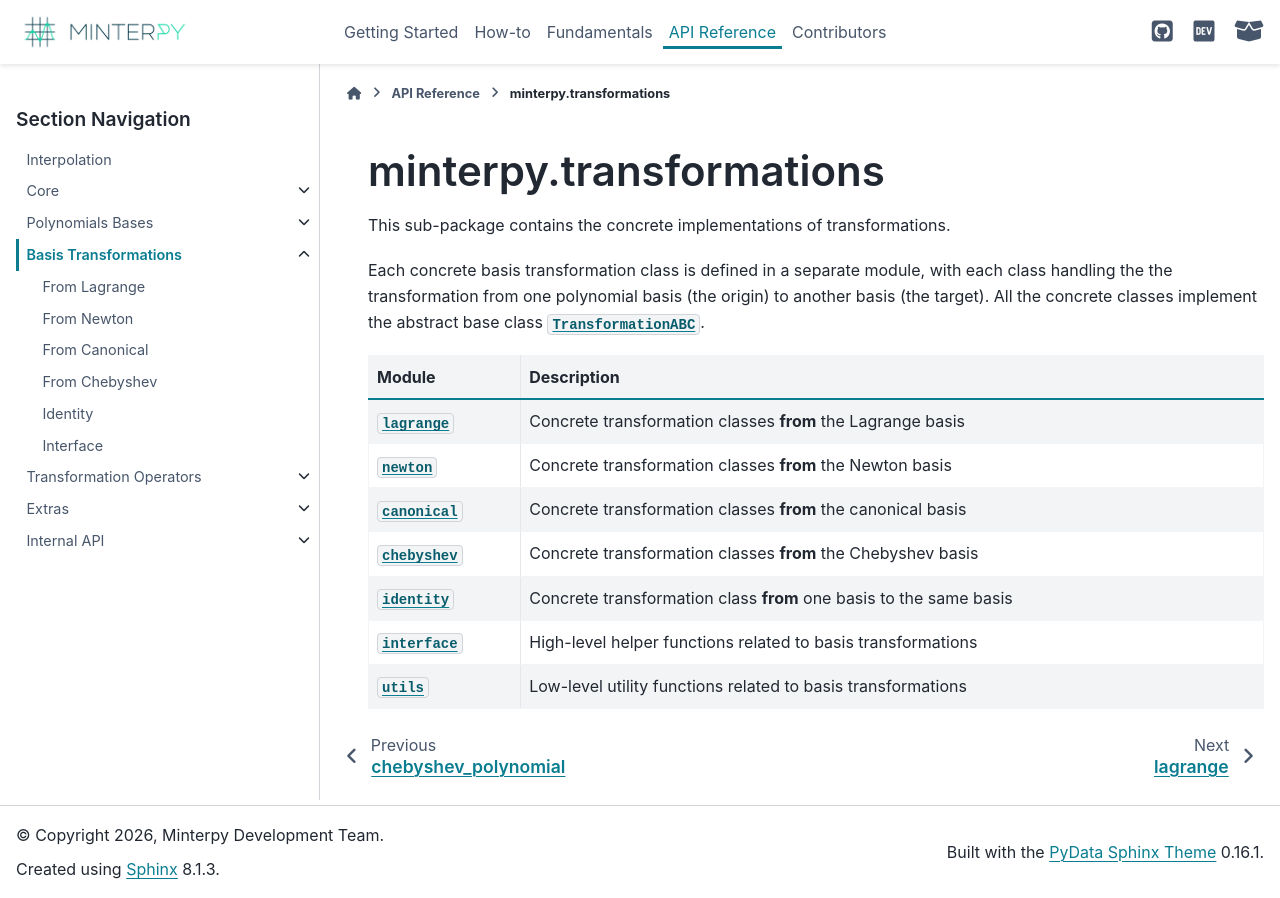

repository: minterpy-project/minterpy · page: latest/api/transformations/index.html · generator: sphinx

========================
minterpy.transformations
========================

.. automodule:: minterpy.transformations

.. toctree::
   :maxdepth: 2
   :hidden:

   From Lagrange <transformation-lagrange>
   From Newton <transformation-newton>
   From Canonical <transformation-canonical>
   From Chebyshev <transformation-chebyshev>
   Identity <transformation-identity>
   Interface <interface>
